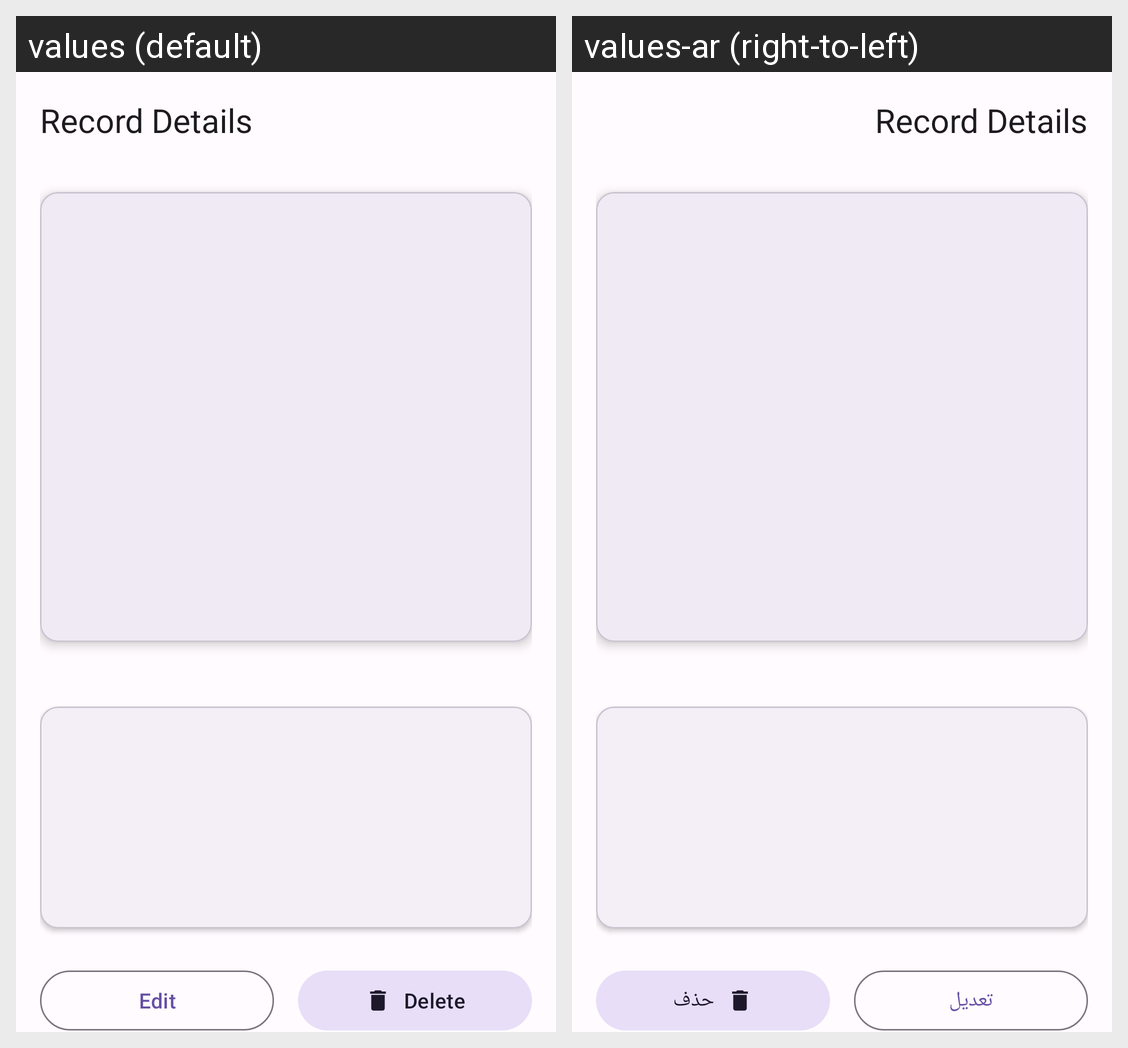

Strings drawn on this Android screen and how each of the app's shown locales translates them:
Android screen res/layout/activity_detail.xml rendered under 2 locales, left to right: values (default), values-ar (right-to-left). Device: Nexus 5 (rendered at 1080×1920; each locale shown at half size, 540×960, under a caption strip naming it); theme Theme.NoteTaker.
Strings drawn on this screen, with the default value and each locale's value (text and hints the layout hard-codes, and strings that could not be matched under every locale, appear in the picture but are not listed):

btn_edit
  values: Edit
  values-ar: تعديل

btn_delete
  values: Delete
  values-ar: حذف
